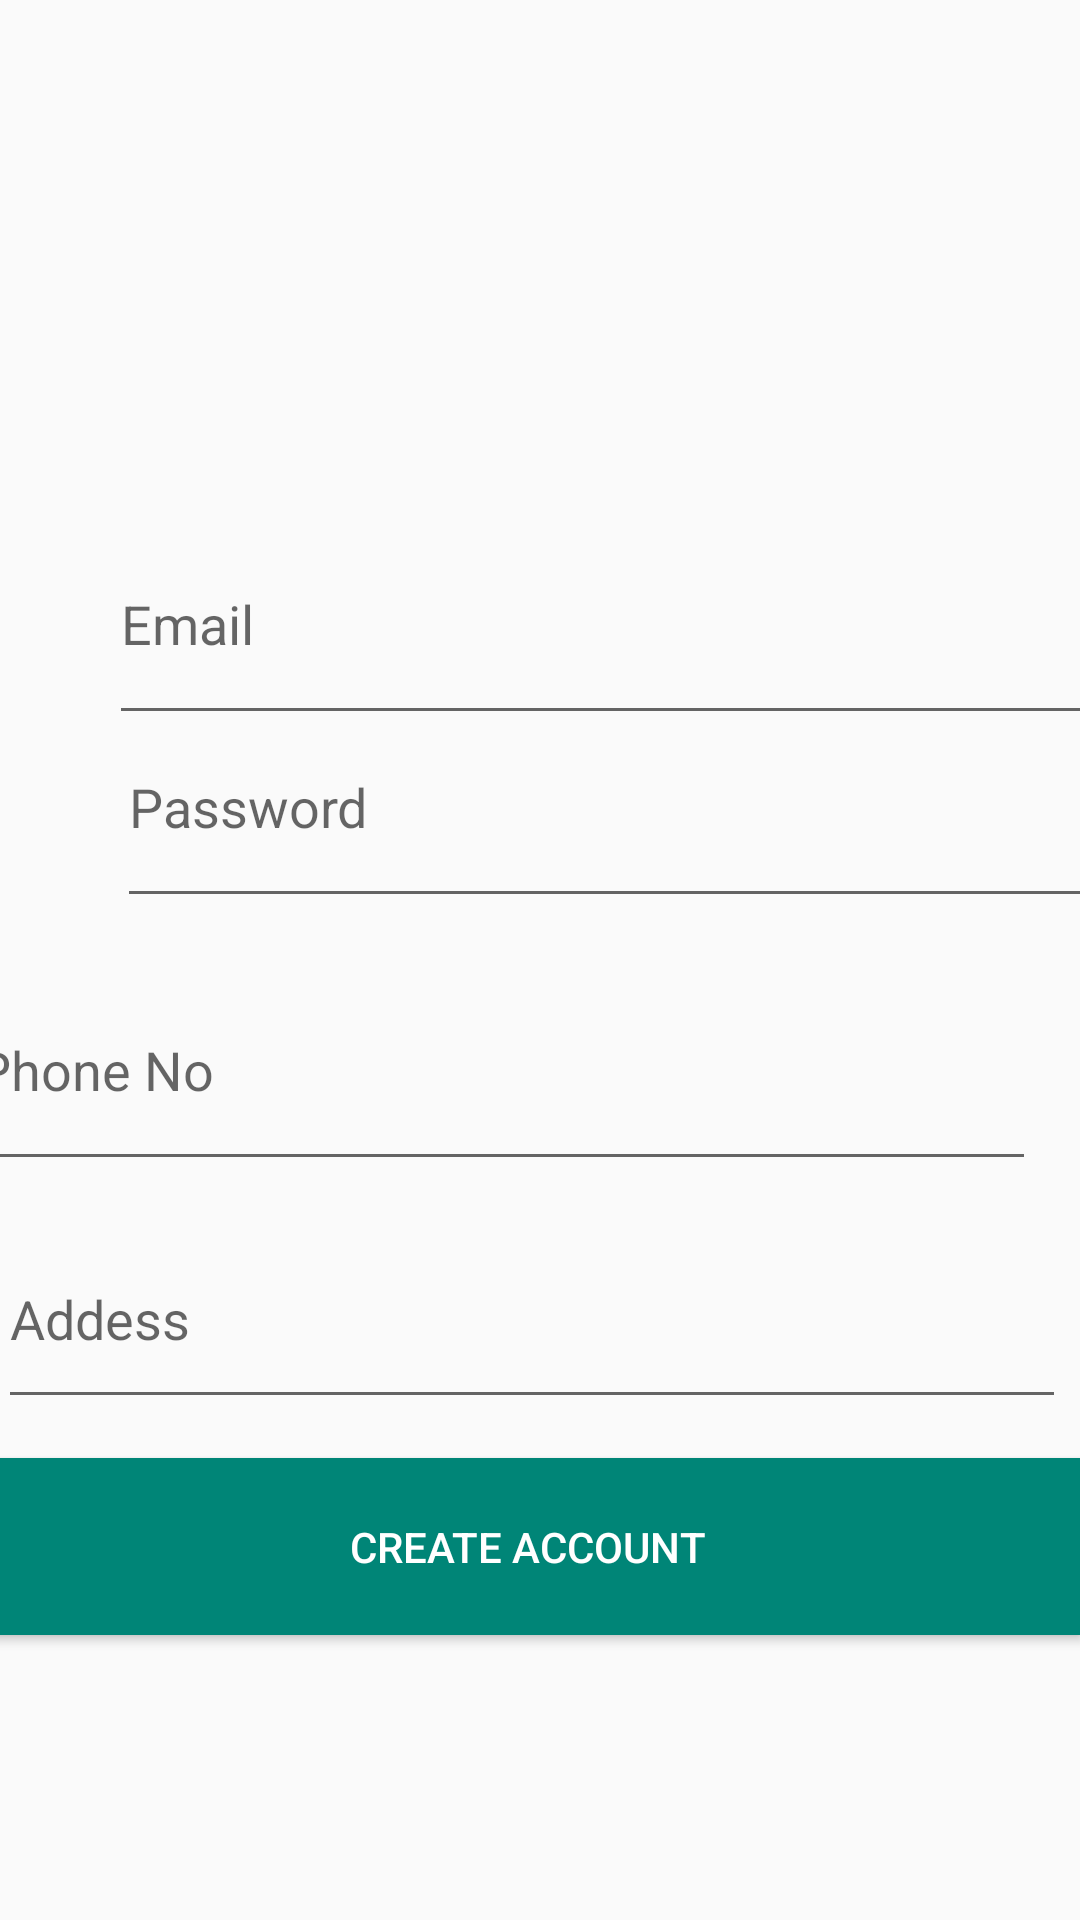

Produce the Android XML layout that renders to this screen, including the resource entries it uses.
<!-- AndroidManifest.xml: application theme AppTheme -->
<!-- res/layout/activity_buyer_sign_up_form.xml -->
<?xml version="1.0" encoding="utf-8"?>
<android.support.constraint.ConstraintLayout xmlns:android="http://schemas.android.com/apk/res/android"
    xmlns:app="http://schemas.android.com/apk/res-auto"
    xmlns:tools="http://schemas.android.com/tools"
    android:layout_width="match_parent"
    android:layout_height="match_parent"
    tools:context=".BuyerSignUpForm">

    <Button
        android:id="@+id/SignUp1"
        style="@style/Widget.AppCompat.Button"
        android:layout_width="369dp"
        android:layout_height="59dp"
        android:layout_marginStart="8dp"
        android:layout_marginTop="8dp"
        android:layout_marginEnd="8dp"
        android:layout_marginBottom="8dp"
        android:background="@color/colorPrimary"
        android:text="CREATE ACCOUNT"
        android:textColor="@android:color/background_light"
        app:layout_constraintBottom_toBottomOf="parent"
        app:layout_constraintEnd_toEndOf="parent"
        app:layout_constraintHorizontal_bias="0.692"
        app:layout_constraintStart_toStartOf="parent"
        app:layout_constraintTop_toTopOf="parent"
        app:layout_constraintVertical_bias="0.846" />


    <EditText
        android:id="@+id/email"
        android:layout_width="357dp"
        android:layout_height="77dp"
        android:layout_marginStart="39dp"
        android:layout_marginTop="168dp"
        android:layout_marginEnd="42dp"
        android:layout_marginBottom="8dp"
        android:ems="10"
        android:hint="Email"
        android:inputType="textPersonName"
        app:layout_constraintBottom_toBottomOf="parent"
        app:layout_constraintEnd_toEndOf="parent"
        app:layout_constraintHorizontal_bias="0.037"
        app:layout_constraintStart_toStartOf="parent"
        app:layout_constraintTop_toTopOf="parent"
        app:layout_constraintVertical_bias="0.0" />

    <EditText
        android:id="@+id/uuu"
        android:layout_width="357dp"
        android:layout_height="77dp"
        android:layout_marginStart="39dp"
        android:layout_marginTop="8dp"
        android:layout_marginEnd="40dp"
        android:layout_marginBottom="8dp"
        android:ems="10"
        android:hint="Password"
        android:inputType="textPassword"
        app:layout_constraintBottom_toBottomOf="parent"
        app:layout_constraintEnd_toEndOf="parent"
        app:layout_constraintHorizontal_bias="0.0"
        app:layout_constraintStart_toStartOf="parent"
        app:layout_constraintTop_toTopOf="parent"
        app:layout_constraintVertical_bias="0.404" />

    <RadioGroup
        android:visibility="gone"
        android:id="@+id/radioGroup"
        android:layout_width="329dp"
        android:layout_height="106dp"
        android:layout_marginStart="40dp"
        android:layout_marginLeft="40dp"
        android:layout_marginTop="8dp"
        android:layout_marginBottom="8dp"
        app:layout_constraintBottom_toBottomOf="parent"
        app:layout_constraintStart_toStartOf="parent"
        app:layout_constraintTop_toTopOf="parent"
        app:layout_constraintVertical_bias="0.579">

        <RadioButton
            android:id="@+id/radioButton1"
            android:layout_width="218dp"
            android:layout_height="30dp"
            android:layout_weight="1"
            android:text="MALE" />

        <RadioButton
            android:id="@+id/radioButton"
            android:layout_width="218dp"
            android:layout_height="wrap_content"
            android:layout_weight="1"
            android:text="FEMALE" />

        <RadioButton
            android:id="@+id/radioButton2"
            android:layout_width="218dp"
            android:layout_height="30dp"
            android:layout_weight="1"
            android:text="OTHERS" />
    </RadioGroup>

    <EditText
        android:id="@+id/editText"
        android:layout_width="357dp"
        android:layout_height="77dp"
        android:layout_marginStart="40dp"
        android:layout_marginTop="8dp"
        android:layout_marginEnd="15dp"
        android:layout_marginBottom="8dp"
        android:ems="10"
        android:hint="Phone No"
        android:inputType="phone"
        app:layout_constraintBottom_toBottomOf="parent"
        app:layout_constraintEnd_toEndOf="parent"
        app:layout_constraintHorizontal_bias="1.0"
        app:layout_constraintStart_toStartOf="parent"
        app:layout_constraintTop_toTopOf="parent"
        app:layout_constraintVertical_bias="0.564" />

    <EditText
        android:id="@+id/editText2"
        android:layout_width="356dp"
        android:layout_height="70dp"
        android:layout_marginStart="8dp"
        android:layout_marginTop="8dp"
        android:layout_marginEnd="8dp"
        android:layout_marginBottom="8dp"
        android:ems="10"
        android:hint="Addess"
        android:inputType="textPostalAddress"
        app:layout_constraintBottom_toBottomOf="parent"
        app:layout_constraintEnd_toEndOf="parent"
        app:layout_constraintHorizontal_bias="0.769"
        app:layout_constraintStart_toStartOf="parent"
        app:layout_constraintTop_toTopOf="parent"
        app:layout_constraintVertical_bias="0.713" />

</android.support.constraint.ConstraintLayout>
<!-- resources referenced by this layout -->
<resources>
  <color name="colorPrimary">#008577</color>
  <style name="AppTheme" parent="Theme.AppCompat.Light.DarkActionBar">
          
          <item name="colorPrimary">@color/colorPrimary</item>
          <item name="colorPrimaryDark">@color/colorPrimaryDark</item>
          <item name="colorAccent">@color/colorAccent</item>
      </style>
  <color name="colorPrimaryDark">#00574B</color>
  <color name="colorAccent">#D81B60</color>
</resources>
